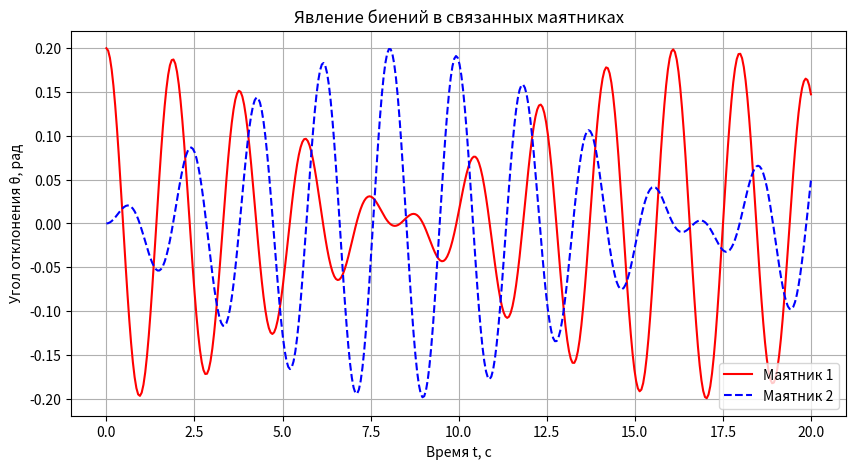

Python code for this plot:
import sympy as sp
import numpy as np
import matplotlib.pyplot as plt

m, l, g, k, h, t = sp.symbols('m l g k h t', positive=True, real=True)
A, B, phi1, phi2 = sp.symbols('A B phi1 phi2', real=True)

omega1 = sp.sqrt(g / l)
omega2 = sp.sqrt((m*g*l + 2*k*h**2) / (m*l**2))

print("Аналитическое решение:")
print("Частота синфазных колебаний (w1):", omega1)
print("Частота противофазных колебаний (w2):", omega2)

m_val, l_val, g_val, k_val, h_val = 1, 1, 9.81, 5, 0.5
w1_num = np.sqrt(g_val / l_val)
w2_num = np.sqrt((m_val*g_val*l_val + 2*k_val*h_val**2) / (m_val*l_val**2))

t_arr = np.linspace(0, 20, 400)
A_num, B_num = 0.1, 0.1

th1 = A_num * np.cos(w1_num * t_arr) + B_num * np.cos(w2_num * t_arr)
th2 = A_num * np.cos(w1_num * t_arr) - B_num * np.cos(w2_num * t_arr)

plt.figure(figsize=(10, 5))
plt.plot(t_arr, th1, 'r-', linewidth=1.5, label='Маятник 1')
plt.plot(t_arr, th2, 'b--', linewidth=1.5, label='Маятник 2')
plt.title('Явление биений в связанных маятниках')
plt.xlabel('Время t, с')
plt.ylabel('Угол отклонения θ, рад')
plt.grid(True)
plt.legend()
plt.show()
